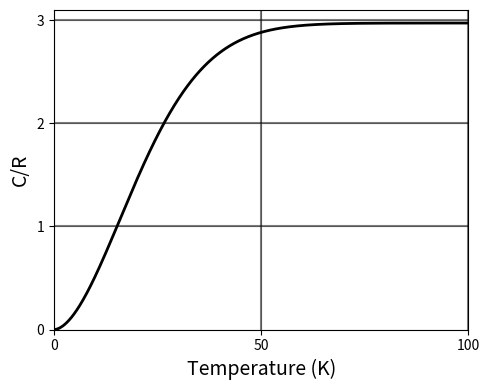

This chart was generated by the following Python code:
import numpy as np
import matplotlib.pyplot as plt
from scipy.optimize import curve_fit

# フィッティング関数の定義
# この関数は(0,0)を通り、xが大きくなると上限値aに漸近する
def fitting_function(x, a, b, c):
    return a * (1 - np.exp(-b * x**c))

# グラフから読み取ったデータポイント
temperatures = np.array([0, 2, 5, 10, 15, 20, 25, 30, 35, 40, 50, 60, 70, 80, 90, 100])
specific_heats = np.array([0, 0.05, 0.2, 0.52, 0.95, 1.45, 1.9, 2.25, 2.5, 2.7, 2.85, 2.92, 2.96, 2.98, 2.99, 3.0])

# パラメータの初期値
initial_params = [3.0, 0.01, 1.5]

# フィッティング実行
params, _ = curve_fit(fitting_function, temperatures, specific_heats, p0=initial_params)

# 最適化されたパラメータの出力
a_opt, b_opt, c_opt = params
print(f"最適化されたパラメータ: a={a_opt:.4f}, b={b_opt:.4f}, c={c_opt:.4f}")

# 滑らかな曲線のための細かい温度ポイント
temp_fine = np.linspace(0, 100, 1000)
heat_fine = fitting_function(temp_fine, *params)

# グラフの描画
plt.figure(figsize=(5, 4))
plt.plot(temp_fine, heat_fine, 'k-', linewidth=2)

# グラフの設定
plt.xlim(0, 100)
plt.ylim(0, 3.1)
plt.grid(True)
plt.xlabel('Temperature (K)', fontsize=14)
plt.ylabel('C/R', fontsize=14)
plt.xticks([0, 50, 100])
plt.yticks([0, 1, 2, 3])

# グリッド線を追加
plt.axhline(y=1, color='black', linestyle='-', alpha=0.5)
plt.axhline(y=2, color='black', linestyle='-', alpha=0.5)
plt.axhline(y=3, color='black', linestyle='-', alpha=0.5)
plt.axvline(x=50, color='black', linestyle='-', alpha=0.5)
plt.axvline(x=100, color='black', linestyle='-', alpha=0.5)

# サンプリングポイントは表示しない

# グラフを表示
plt.tight_layout()
plt.savefig('heat_capacity_curve.png', dpi=300)
plt.show()

# 重要な温度ポイントでの値を確認
check_temps = [0, 5, 10, 50, 100]
for temp in check_temps:
    value = fitting_function(temp, *params)
    print(f"温度 {temp}K での C/R: {value:.4f}")